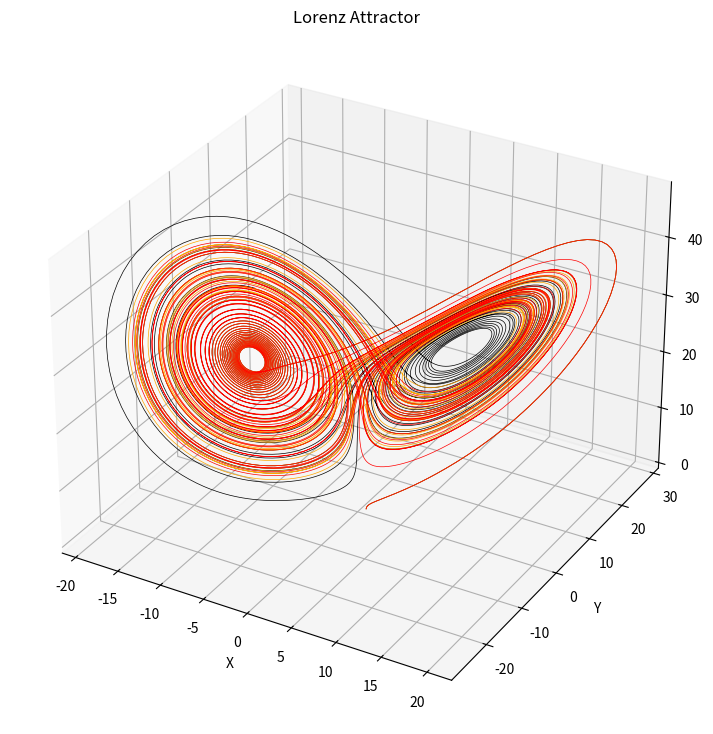

Here is the Python script that generated this plot:


#Lorentz Attractor

import numpy as np
from scipy.integrate import solve_ivp
import matplotlib.pyplot as plt

# Lorenz system of equations
def lorenz(t, xyz, sigma, rho, beta):
    x, y, z = xyz
    Dx = sigma * (y - x)
    Dy = x * (rho - z) - y
    Dz = x * y - beta * z
    return [Dx,Dy,Dz]

# Parameters
sigma = 10.0
rho = 28.0
beta = 8.0 / 3.0

# Initial conditions
xyz1 = [1.0, 0.0, 0.0]
xyz2 = [1.000001, 0.0, 0.0]
xyz3 = [0.9999, 0.0, 0.0]

# Time Period
t_span = (0, 50)
t_eval = np.linspace(*t_span, 10000)

# Data set of the Lorenz equations
sol1 = solve_ivp(lorenz, t_span, xyz1, args=(sigma, rho, beta), t_eval=t_eval)
sol2 = solve_ivp(lorenz, t_span, xyz2, args=(sigma, rho, beta), t_eval=t_eval)
sol3 = solve_ivp(lorenz, t_span, xyz3, args=(sigma, rho, beta), t_eval=t_eval)

# Plotting
fig = plt.figure(figsize=(12, 9))
ax = fig.add_subplot( projection='3d')
ax.plot(sol1.y[0], sol1.y[1], sol1.y[2], lw=0.5 , color='#000000')
ax.plot(sol2.y[0], sol2.y[1], sol2.y[2], lw=0.5 , c = '#FFA500')
ax.plot(sol3.y[0], sol3.y[1], sol3.y[2], lw=0.5 , c = 'r')
ax.set_xlabel('X')
ax.set_ylabel('Y')
ax.set_zlabel('Z')
ax.set_title('Lorenz Attractor')
plt.show()
    
    

